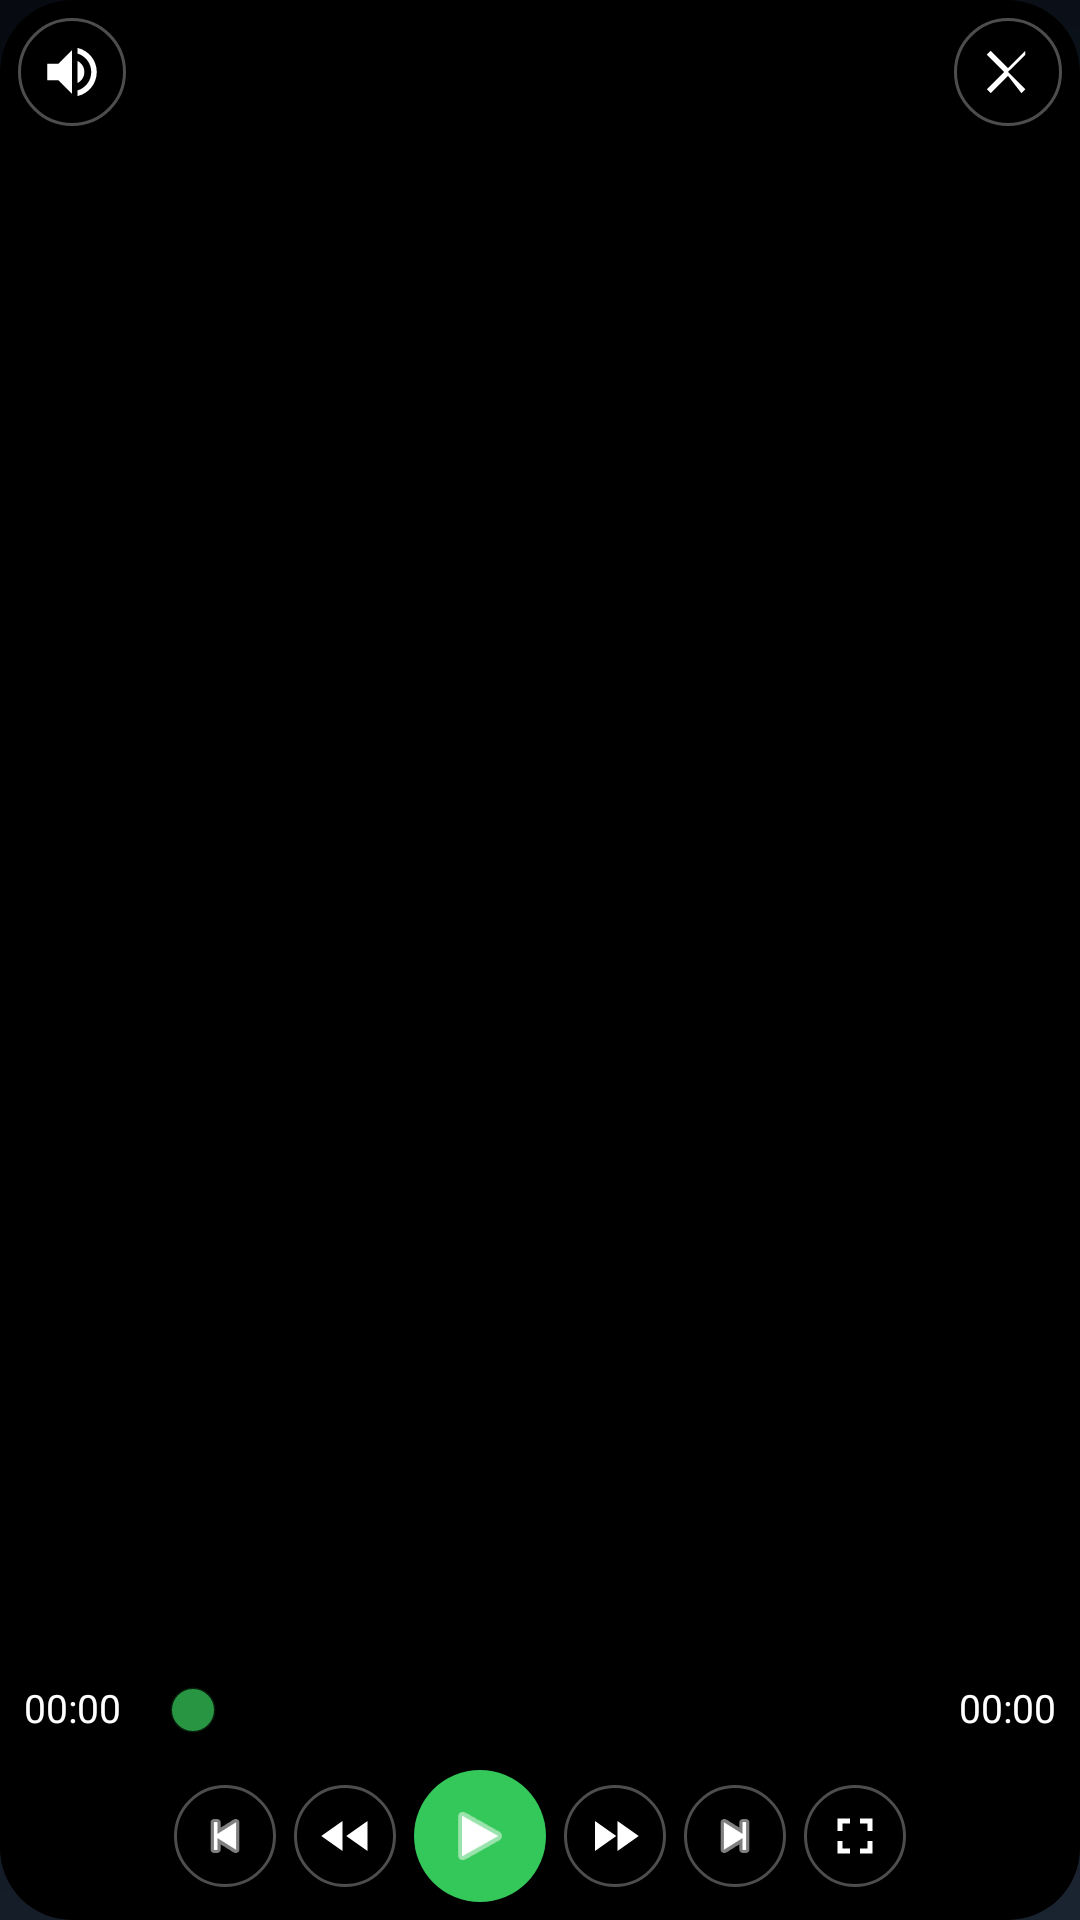

Layout XML and referenced resources for this Android screen:
<!-- AndroidManifest.xml: application theme Theme.NUI -->
<!-- res/layout/video_player.xml -->
<?xml version="1.0" encoding="utf-8"?>
<FrameLayout xmlns:android="http://schemas.android.com/apk/res/android"
    android:id="@+id/videoRoot"
    android:layout_width="match_parent"
    android:layout_height="match_parent"
    android:background="@drawable/bg_video_window"
    android:clipToOutline="true">

    
    <TextureView
        android:id="@+id/videoSurface"
        android:layout_width="match_parent"
        android:layout_height="match_parent" />

    
    <FrameLayout
        android:id="@+id/videoPipControls"
        android:layout_width="match_parent"
        android:layout_height="match_parent"
        android:background="#66000000"
        android:visibility="gone">

        <LinearLayout
            android:layout_width="wrap_content"
            android:layout_height="wrap_content"
            android:layout_gravity="center"
            android:orientation="horizontal">

            <ImageButton
                android:id="@+id/btnPipPlay"
                android:layout_width="56dp"
                android:layout_height="56dp"
                android:layout_marginEnd="18dp"
                android:padding="14dp"
                android:background="@drawable/bg_pip_ctrl"
                android:contentDescription="播放/暂停"
                android:scaleType="centerInside"
                android:src="@android:drawable/ic_media_pause"
                android:tint="#FFFFFF" />

            <ImageButton
                android:id="@+id/btnPipHome"
                android:layout_width="56dp"
                android:layout_height="56dp"
                android:layout_marginEnd="18dp"
                android:padding="14dp"
                android:background="@drawable/bg_pip_ctrl"
                android:contentDescription="回到桌面"
                android:scaleType="centerInside"
                android:src="@drawable/ic_nav_home"
                android:tint="#FFFFFF" />

            <ImageButton
                android:id="@+id/btnPipFullscreen"
                android:layout_width="56dp"
                android:layout_height="56dp"
                android:padding="14dp"
                android:background="@drawable/bg_pip_ctrl"
                android:contentDescription="全屏"
                android:scaleType="centerInside"
                android:src="@drawable/ic_fullscreen"
                android:tint="#FFFFFF" />
        </LinearLayout>
    </FrameLayout>

    
    <ImageButton
        android:id="@+id/btnVideoClose"
        android:layout_width="36dp"
        android:layout_height="36dp"
        android:layout_gravity="top|end"
        android:layout_margin="6dp"
        android:padding="7dp"
        android:background="@drawable/bg_minus_ctrl"
        android:contentDescription="关闭"
        android:scaleType="centerInside"
        android:src="@drawable/ic_close"
        android:tint="#FFFFFF" />

    
    <ImageButton
        android:id="@+id/btnVideoMute"
        android:layout_width="36dp"
        android:layout_height="36dp"
        android:layout_gravity="top|start"
        android:layout_margin="6dp"
        android:padding="7dp"
        android:background="@drawable/bg_minus_ctrl"
        android:contentDescription="静音"
        android:scaleType="centerInside"
        android:src="@drawable/ic_volume_on"
        android:tint="#FFFFFF" />


    
    <LinearLayout
        android:id="@+id/videoControls"
        android:layout_width="match_parent"
        android:layout_height="wrap_content"
        android:layout_gravity="bottom"
        android:orientation="vertical"
        android:background="#99000000"
        android:paddingStart="8dp"
        android:paddingEnd="8dp"
        android:paddingTop="6dp"
        android:paddingBottom="6dp">

        
        <LinearLayout
            android:layout_width="match_parent"
            android:layout_height="wrap_content"
            android:orientation="horizontal"
            android:gravity="center_vertical">

            <TextView
                android:id="@+id/videoPosTime"
                android:layout_width="wrap_content"
                android:layout_height="wrap_content"
                android:includeFontPadding="false"
                android:layout_marginEnd="8dp"
                android:text="00:00"
                android:textSize="13sp"
                android:textColor="#FFFFFF"
                tools:ignore="HardcodedText"
                xmlns:tools="http://schemas.android.com/tools" />

            <SeekBar
                android:id="@+id/videoProgress"
                android:layout_width="0dp"
                android:layout_height="36dp"
                android:layout_weight="1"
                android:max="1000"
                android:progress="0"
                android:paddingTop="16dp"
                android:paddingBottom="16dp"
                android:splitTrack="false"
                android:progressDrawable="@drawable/seek_video_track"
                android:thumb="@drawable/seek_minus_thumb" />

            <TextView
                android:id="@+id/videoDurTime"
                android:layout_width="wrap_content"
                android:layout_height="wrap_content"
                android:includeFontPadding="false"
                android:layout_marginStart="8dp"
                android:text="00:00"
                android:textSize="13sp"
                android:textColor="#FFFFFF"
                tools:ignore="HardcodedText"
                xmlns:tools="http://schemas.android.com/tools" />
        </LinearLayout>

        
        <LinearLayout
            android:layout_width="match_parent"
            android:layout_height="wrap_content"
            android:layout_marginTop="2dp"
            android:orientation="horizontal"
            android:gravity="center">

            <ImageButton
                android:id="@+id/btnVideoPrev"
                android:layout_width="34dp"
                android:layout_height="34dp"
                android:layout_marginEnd="6dp"
                android:padding="7dp"
                android:background="@drawable/bg_minus_ctrl"
                android:contentDescription="上一个视频"
                android:scaleType="centerInside"
                android:src="@android:drawable/ic_media_previous"
                android:tint="#FFFFFF" />

            <ImageButton
                android:id="@+id/btnVideoRewind"
                android:layout_width="34dp"
                android:layout_height="34dp"
                android:layout_marginEnd="6dp"
                android:padding="7dp"
                android:background="@drawable/bg_minus_ctrl"
                android:contentDescription="快退"
                android:scaleType="centerInside"
                android:src="@drawable/ic_rewind"
                android:tint="#FFFFFF" />

            <ImageButton
                android:id="@+id/btnVideoPlay"
                android:layout_width="44dp"
                android:layout_height="44dp"
                android:layout_marginEnd="6dp"
                android:padding="10dp"
                android:background="@drawable/bg_minus_play"
                android:contentDescription="播放/暂停"
                android:scaleType="centerInside"
                android:src="@android:drawable/ic_media_play"
                android:tint="#FFFFFF" />

            <ImageButton
                android:id="@+id/btnVideoForward"
                android:layout_width="34dp"
                android:layout_height="34dp"
                android:layout_marginEnd="6dp"
                android:padding="7dp"
                android:background="@drawable/bg_minus_ctrl"
                android:contentDescription="快进"
                android:scaleType="centerInside"
                android:src="@drawable/ic_forward"
                android:tint="#FFFFFF" />

            <ImageButton
                android:id="@+id/btnVideoNext"
                android:layout_width="34dp"
                android:layout_height="34dp"
                android:layout_marginEnd="6dp"
                android:padding="7dp"
                android:background="@drawable/bg_minus_ctrl"
                android:contentDescription="下一个视频"
                android:scaleType="centerInside"
                android:src="@android:drawable/ic_media_next"
                android:tint="#FFFFFF" />

            <ImageButton
                android:id="@+id/btnVideoFullscreen"
                android:layout_width="34dp"
                android:layout_height="34dp"
                android:padding="7dp"
                android:background="@drawable/bg_minus_ctrl"
                android:contentDescription="全屏"
                android:scaleType="centerInside"
                android:src="@drawable/ic_fullscreen"
                android:tint="#FFFFFF" />
        </LinearLayout>
    </LinearLayout>
</FrameLayout>
<!-- resources referenced by this layout -->
<resources>
  <!-- drawable bg_minus_play (drawable) -->
  <?xml version="1.0" encoding="utf-8"?>
  <ripple xmlns:android="http://schemas.android.com/apk/res/android"
      android:color="#33FFFFFF">
      <item android:id="@android:id/mask">
          <shape android:shape="oval">
              <solid android:color="@android:color/white" />
          </shape>
      </item>
      <item>
          <shape android:shape="oval">
              <solid android:color="#34C759" />
          </shape>
      </item>
  </ripple>
  <!-- drawable bg_video_window (drawable) -->
  <?xml version="1.0" encoding="utf-8"?>
  <shape xmlns:android="http://schemas.android.com/apk/res/android"
      android:shape="rectangle">
      <solid android:color="#000000" />
      <corners android:radius="24dp" />
  </shape>
  <!-- drawable ic_close (drawable) -->
  <?xml version="1.0" encoding="utf-8"?>
  <vector xmlns:android="http://schemas.android.com/apk/res/android"
      android:width="48dp"
      android:height="48dp"
      android:viewportWidth="24"
      android:viewportHeight="24">
      <path
          android:fillColor="#FFFFFF"
          android:pathData="M18.3,5.71L12,12l6.3,6.29 -1.41,1.42L12,13.41l-6.29,6.3 -1.42,-1.42L10.59,12 4.29,5.71 5.71,4.29 12,10.59l6.3,-6.3z" />
  </vector>
  <!-- drawable ic_forward (drawable) -->
  <?xml version="1.0" encoding="utf-8"?>
  <vector xmlns:android="http://schemas.android.com/apk/res/android"
      android:width="48dp"
      android:height="48dp"
      android:viewportWidth="24"
      android:viewportHeight="24">
      <path
          android:fillColor="#FFFFFF"
          android:pathData="M4,18l8.5,-6L4,6v12zM13,6v12l8.5,-6L13,6z" />
  </vector>
  <!-- drawable ic_fullscreen (drawable) -->
  <?xml version="1.0" encoding="utf-8"?>
  <vector xmlns:android="http://schemas.android.com/apk/res/android"
      android:width="48dp"
      android:height="48dp"
      android:viewportWidth="24"
      android:viewportHeight="24">
      <path
          android:fillColor="#FFFFFF"
          android:pathData="M7,14H5v5h5v-2H7v-3zM5,10h2V7h3V5H5v5zM17,17h-3v2h5v-5h-2v3zM14,5v2h3v3h2V5h-5z" />
  </vector>
  <!-- drawable ic_nav_home (drawable) -->
  <?xml version="1.0" encoding="utf-8"?>
  <vector xmlns:android="http://schemas.android.com/apk/res/android"
      android:width="24dp"
      android:height="24dp"
      android:viewportWidth="24"
      android:viewportHeight="24"
      android:tint="#FFFFFF">
      <path
          android:fillColor="#FFFFFFFF"
          android:pathData="M10,20v-6h4v6h5v-9h3L12,3 2,11h3v9z" />
  </vector>
  <!-- drawable ic_rewind (drawable) -->
  <?xml version="1.0" encoding="utf-8"?>
  <vector xmlns:android="http://schemas.android.com/apk/res/android"
      android:width="48dp"
      android:height="48dp"
      android:viewportWidth="24"
      android:viewportHeight="24">
      <path
          android:fillColor="#FFFFFF"
          android:pathData="M11,18L11,6 2.5,12 11,18zM21,18L21,6 12.5,12 21,18z" />
  </vector>
  <!-- drawable seek_minus_thumb (drawable) -->
  <?xml version="1.0" encoding="utf-8"?>
  <shape xmlns:android="http://schemas.android.com/apk/res/android"
      android:shape="oval">
      <size
          android:width="16dp"
          android:height="16dp" />
      <solid android:color="#BF34C759" />
      <stroke
          android:width="1dp"
          android:color="#CC000000" />
  </shape>
  <color name="accent">#00C5D3</color>
  <color name="text_primary">#ECEFF1</color>
  <!-- drawable bg_launch (drawable) -->
  <?xml version="1.0" encoding="utf-8"?>
  <layer-list xmlns:android="http://schemas.android.com/apk/res/android">
      
      <item>
          <shape android:shape="rectangle">
              <gradient
                  android:type="linear"
                  android:angle="135"
                  android:startColor="#1A2330"
                  android:centerColor="#0F1620"
                  android:endColor="#070B11" />
          </shape>
      </item>
  </layer-list>
</resources>
